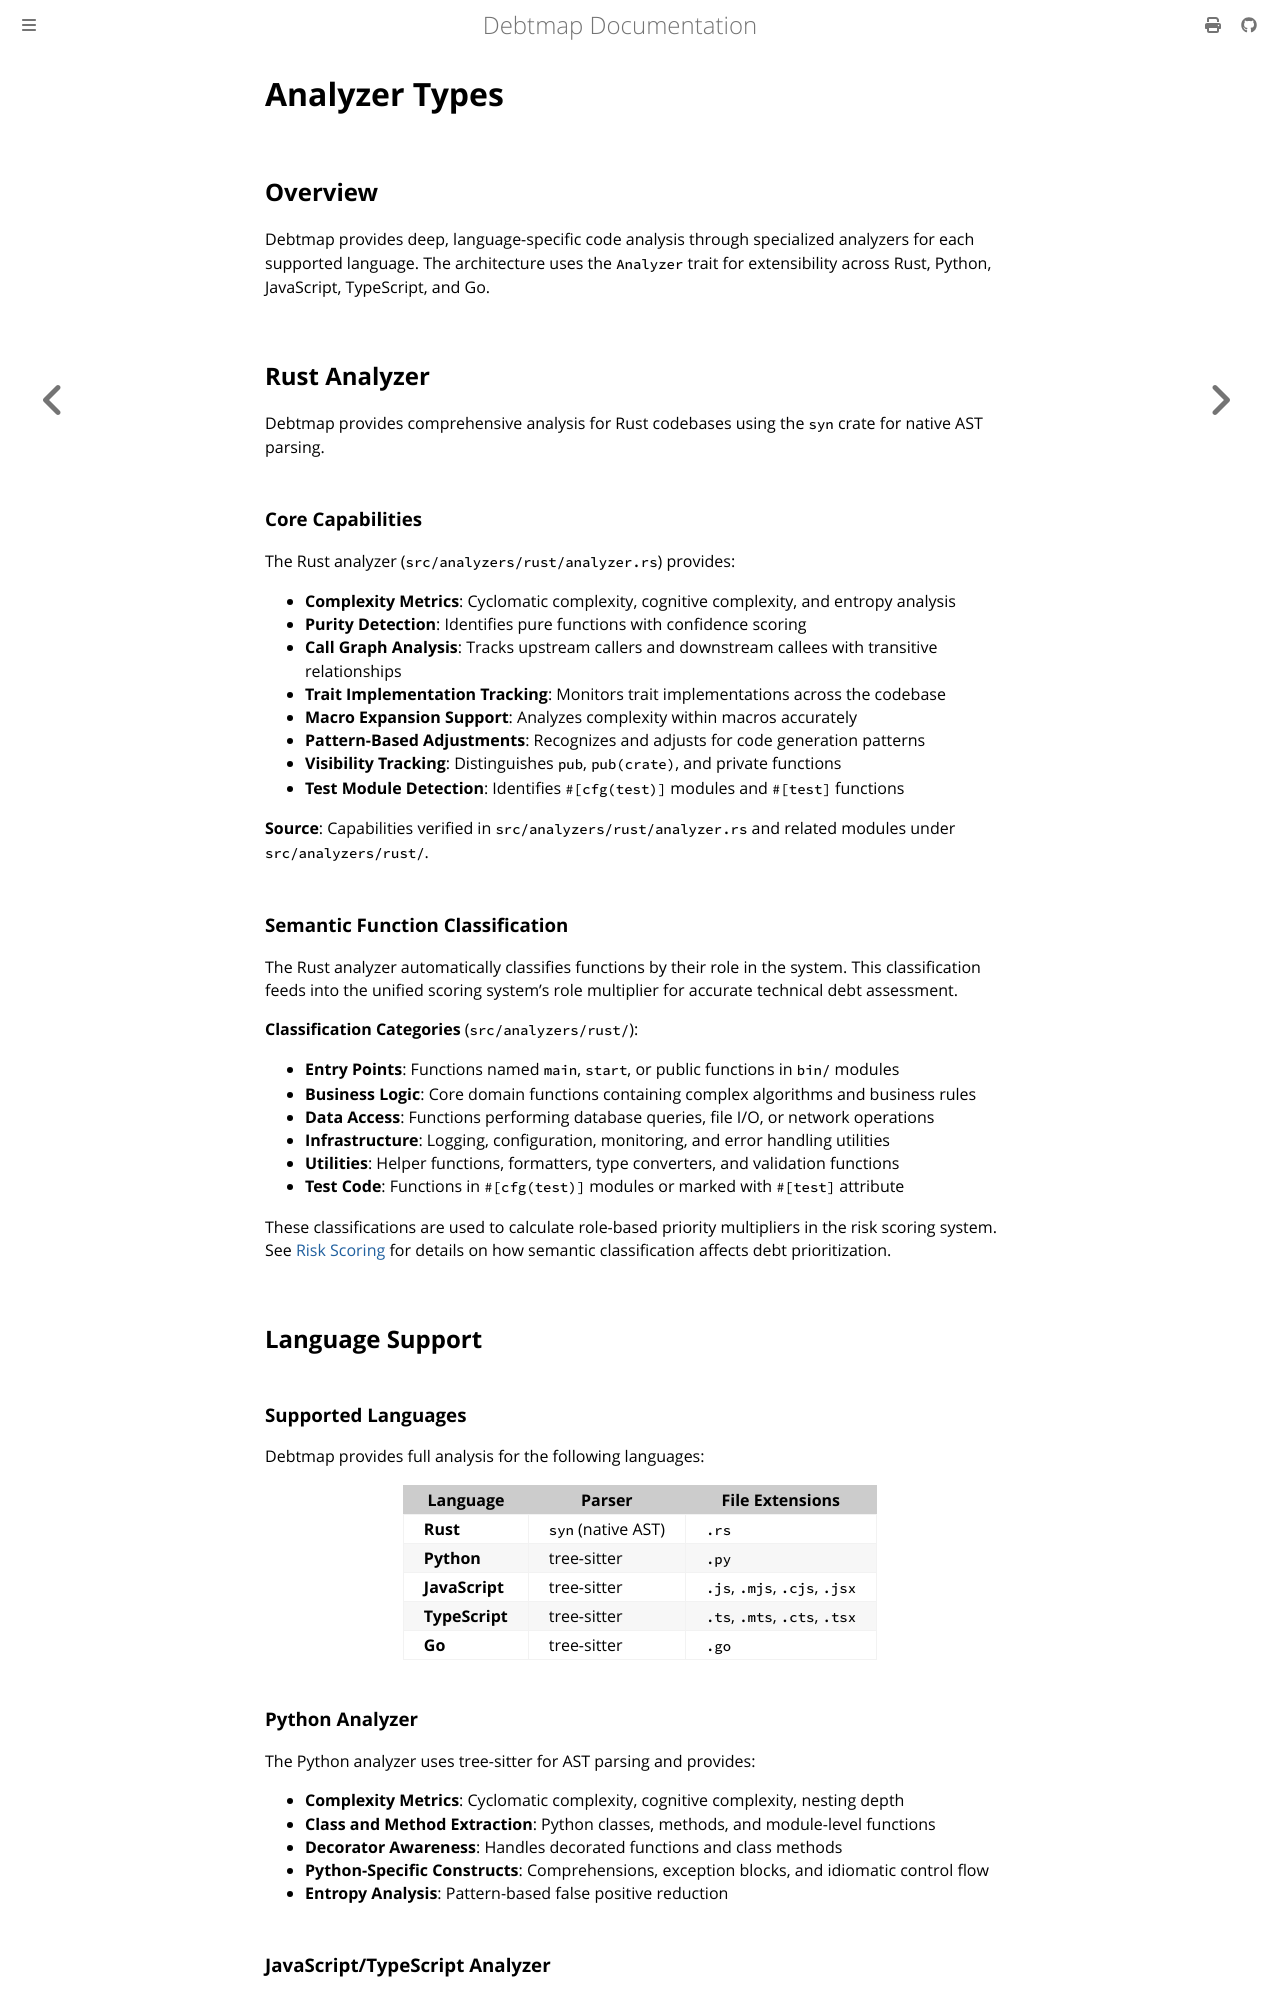

repository: iepathos/debtmap · page: analysis-guide/analyzer-types.html · generator: mdbook

# Analyzer Types

## Overview

Debtmap provides deep, language-specific code analysis through specialized analyzers for each supported language. The architecture uses the `Analyzer` trait for extensibility across Rust, Python, JavaScript, TypeScript, and Go.

## Rust Analyzer

Debtmap provides comprehensive analysis for Rust codebases using the `syn` crate for native AST parsing.

### Core Capabilities

The Rust analyzer (`src/analyzers/rust/analyzer.rs`) provides:

- **Complexity Metrics**: Cyclomatic complexity, cognitive complexity, and entropy analysis
- **Purity Detection**: Identifies pure functions with confidence scoring
- **Call Graph Analysis**: Tracks upstream callers and downstream callees with transitive relationships
- **Trait Implementation Tracking**: Monitors trait implementations across the codebase
- **Macro Expansion Support**: Analyzes complexity within macros accurately
- **Pattern-Based Adjustments**: Recognizes and adjusts for code generation patterns
- **Visibility Tracking**: Distinguishes `pub`, `pub(crate)`, and private functions
- **Test Module Detection**: Identifies `#[cfg(test)]` modules and `#[test]` functions

**Source**: Capabilities verified in `src/analyzers/rust/analyzer.rs` and related modules under `src/analyzers/rust/`.

### Semantic Function Classification

The Rust analyzer automatically classifies functions by their role in the system. This classification feeds into the unified scoring system's role multiplier for accurate technical debt assessment.

**Classification Categories** (`src/analyzers/rust/`):

- **Entry Points**: Functions named `main`, `start`, or public functions in `bin/` modules
- **Business Logic**: Core domain functions containing complex algorithms and business rules
- **Data Access**: Functions performing database queries, file I/O, or network operations
- **Infrastructure**: Logging, configuration, monitoring, and error handling utilities
- **Utilities**: Helper functions, formatters, type converters, and validation functions
- **Test Code**: Functions in `#[cfg(test)]` modules or marked with `#[test]` attribute

These classifications are used to calculate role-based priority multipliers in the risk scoring system. See [Risk Scoring](risk-scoring.md) for details on how semantic classification affects debt prioritization.

## Language Support

### Supported Languages

Debtmap provides full analysis for the following languages:

| Language | Parser | File Extensions |
|----------|--------|-----------------|
| **Rust** | `syn` (native AST) | `.rs` |
| **Python** | tree-sitter | `.py` |
| **JavaScript** | tree-sitter | `.js`, `.mjs`, `.cjs`, `.jsx` |
| **TypeScript** | tree-sitter | `.ts`, `.mts`, `.cts`, `.tsx` |
| **Go** | tree-sitter | `.go` |

### Python Analyzer

The Python analyzer uses tree-sitter for AST parsing and provides:

- **Complexity Metrics**: Cyclomatic complexity, cognitive complexity, nesting depth
- **Class and Method Extraction**: Python classes, methods, and module-level functions
- **Decorator Awareness**: Handles decorated functions and class methods
- **Python-Specific Constructs**: Comprehensions, exception blocks, and idiomatic control flow
- **Entropy Analysis**: Pattern-based false positive reduction
